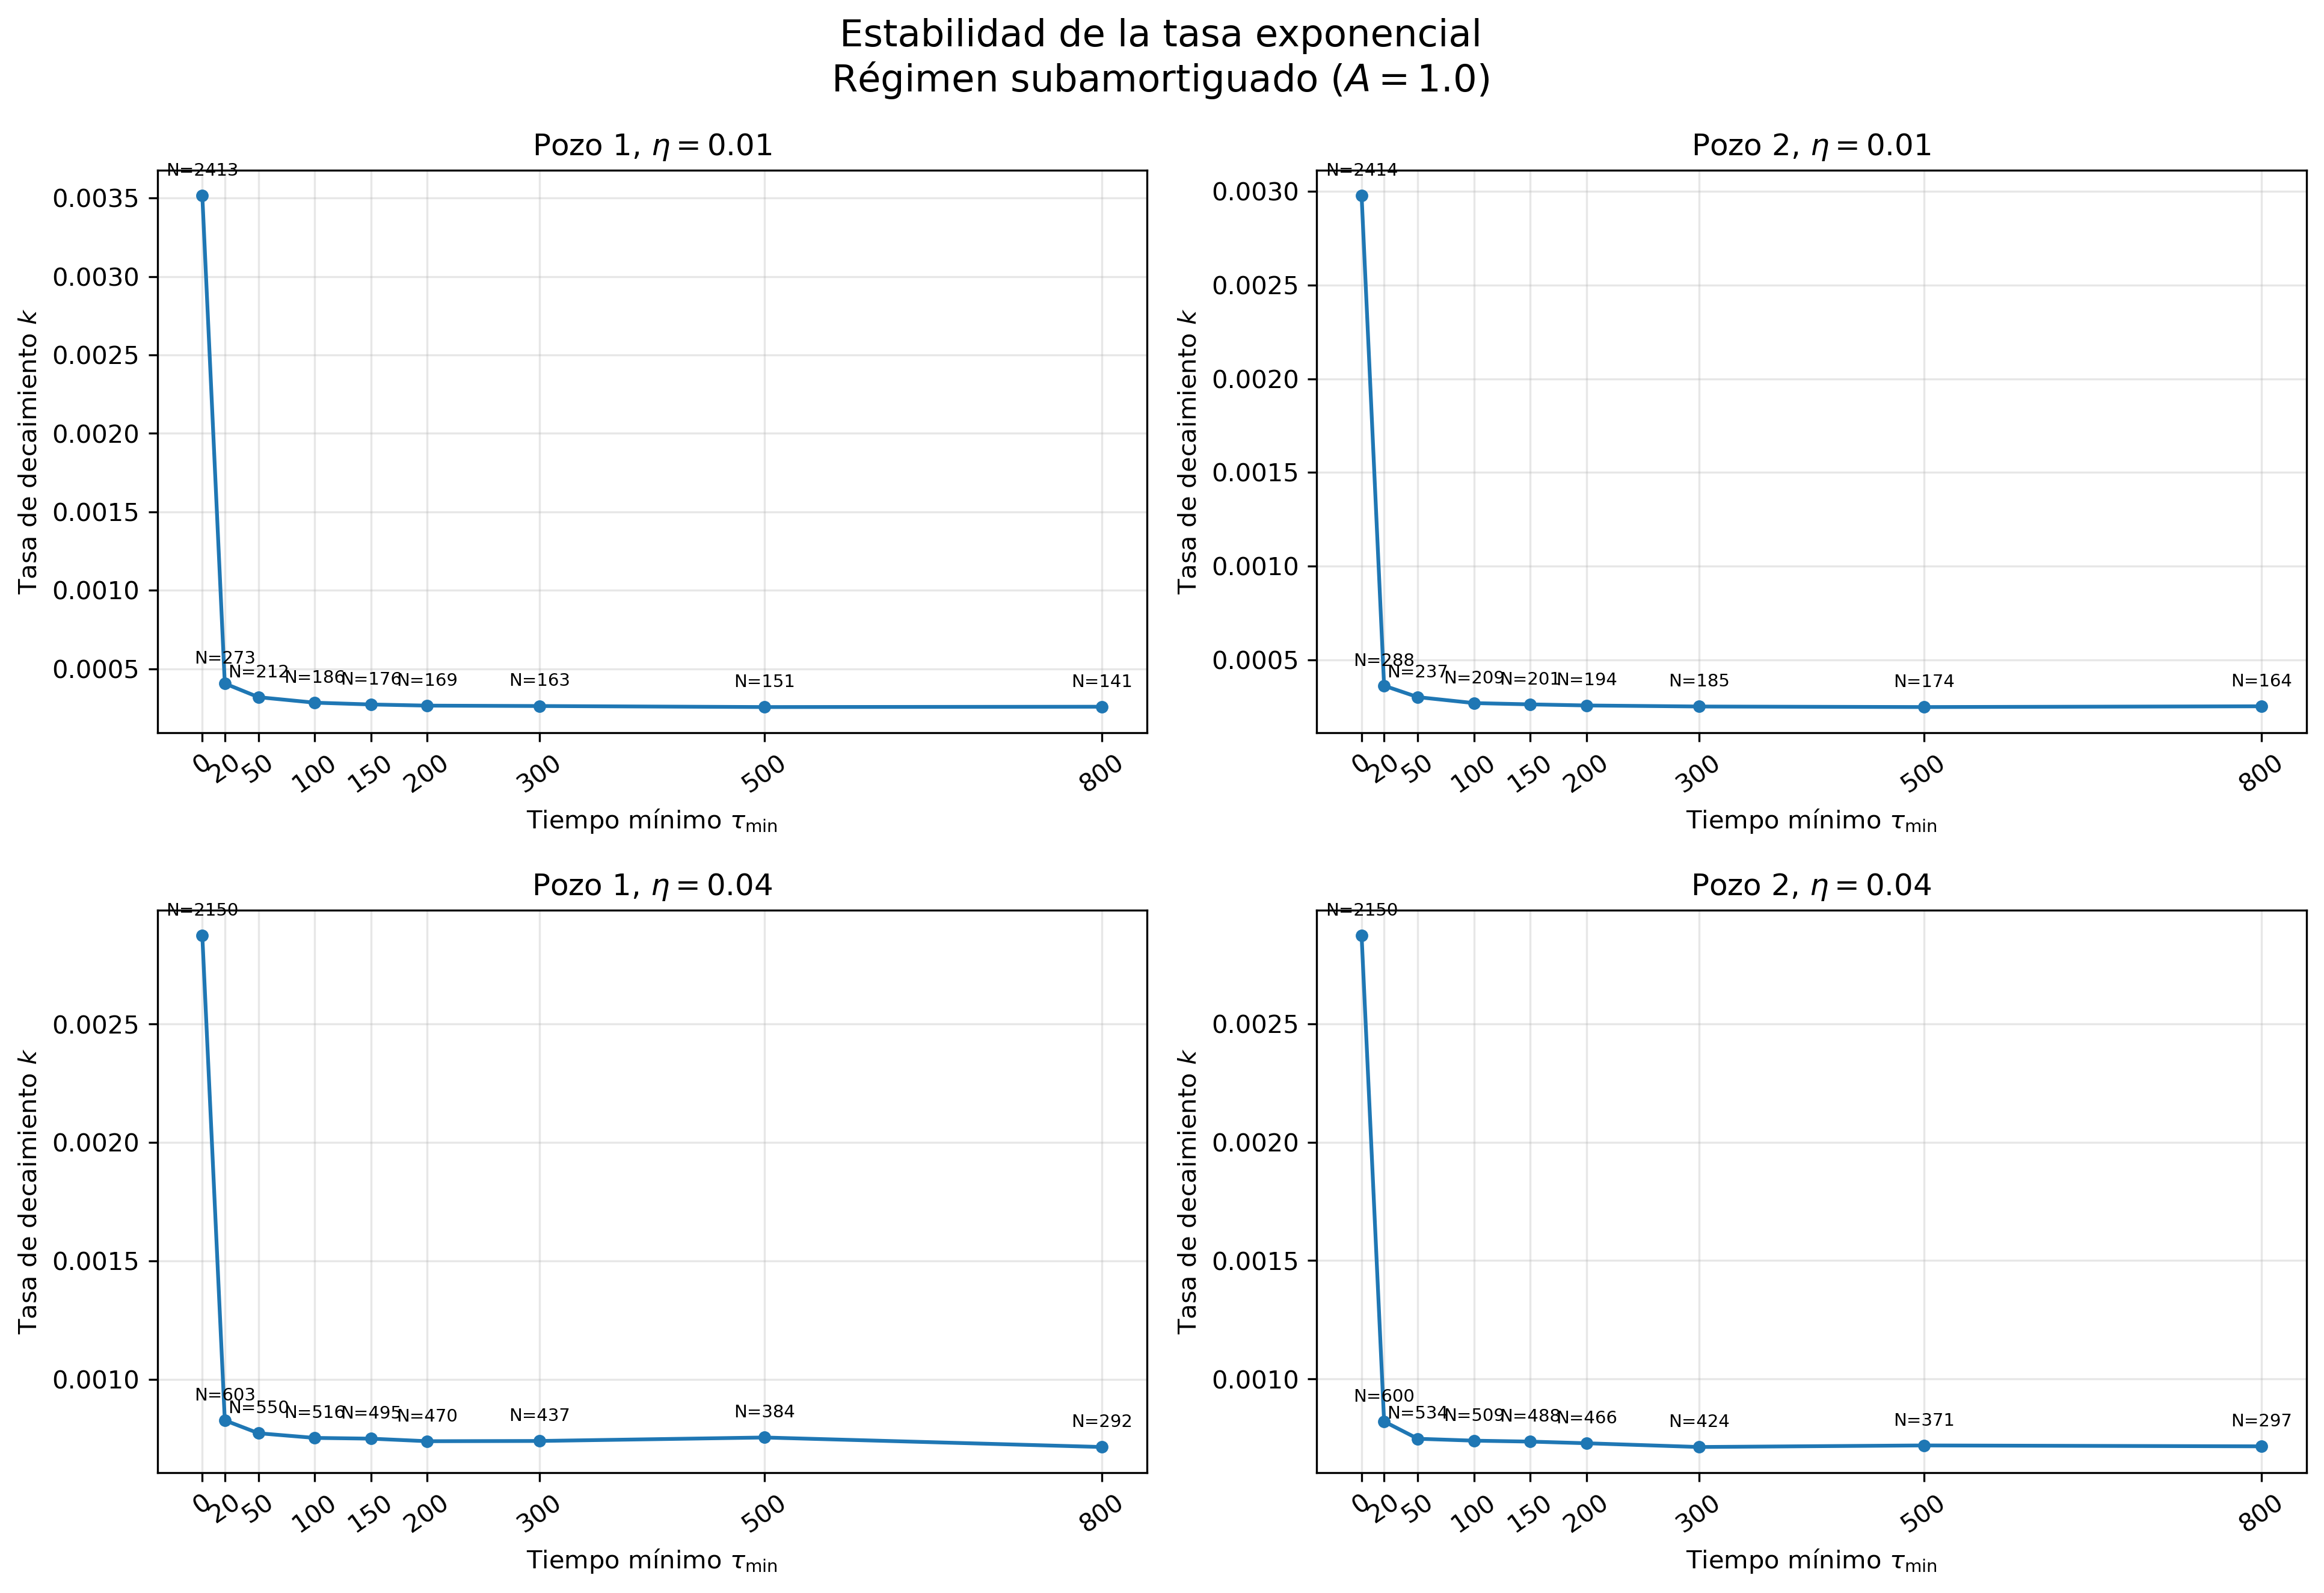

Values plotted in this chart, from the file beside it:
A, eta, Pozo, tau_min, N_cola, k, Tiempo_caracteristico
1.0, 0.01, 1, 0, 2413, 0.003515, 284.5
1.0, 0.01, 1, 20, 273, 0.0004056, 2465
1.0, 0.01, 1, 50, 212, 0.0003183, 3142
1.0, 0.01, 1, 100, 186, 0.0002834, 3528
1.0, 0.01, 1, 150, 176, 0.0002719, 3678
1.0, 0.01, 1, 200, 169, 0.0002646, 3779
1.0, 0.01, 1, 300, 163, 0.000262, 3817
1.0, 0.01, 1, 500, 151, 0.0002555, 3914
1.0, 0.01, 1, 800, 141, 0.0002576, 3882
1.0, 0.01, 2, 0, 2414, 0.002977, 335.9
1.0, 0.01, 2, 20, 288, 0.0003613, 2768
1.0, 0.01, 2, 50, 237, 0.0003002, 3331
1.0, 0.01, 2, 100, 209, 0.0002685, 3725
1.0, 0.01, 2, 150, 201, 0.0002616, 3822
1.0, 0.01, 2, 200, 194, 0.0002558, 3910
1.0, 0.01, 2, 300, 185, 0.0002502, 3997
1.0, 0.01, 2, 500, 174, 0.0002473, 4044
1.0, 0.01, 2, 800, 164, 0.0002513, 3979
1.0, 0.04, 1, 0, 2150, 0.002874, 348
1.0, 0.04, 1, 20, 603, 0.0008262, 1210
1.0, 0.04, 1, 50, 550, 0.0007717, 1296
1.0, 0.04, 1, 100, 516, 0.000752, 1330
1.0, 0.04, 1, 150, 495, 0.0007488, 1335
1.0, 0.04, 1, 200, 470, 0.000738, 1355
1.0, 0.04, 1, 300, 437, 0.0007391, 1353
1.0, 0.04, 1, 500, 384, 0.0007537, 1327
1.0, 0.04, 1, 800, 292, 0.0007136, 1401
1.0, 0.04, 2, 0, 2150, 0.002871, 348.3
1.0, 0.04, 2, 20, 600, 0.0008212, 1218
1.0, 0.04, 2, 50, 534, 0.0007482, 1337
1.0, 0.04, 2, 100, 509, 0.0007402, 1351
1.0, 0.04, 2, 150, 488, 0.0007362, 1358
1.0, 0.04, 2, 200, 466, 0.0007293, 1371
1.0, 0.04, 2, 300, 424, 0.0007134, 1402
1.0, 0.04, 2, 500, 371, 0.00072, 1389
1.0, 0.04, 2, 800, 297, 0.0007162, 1396
